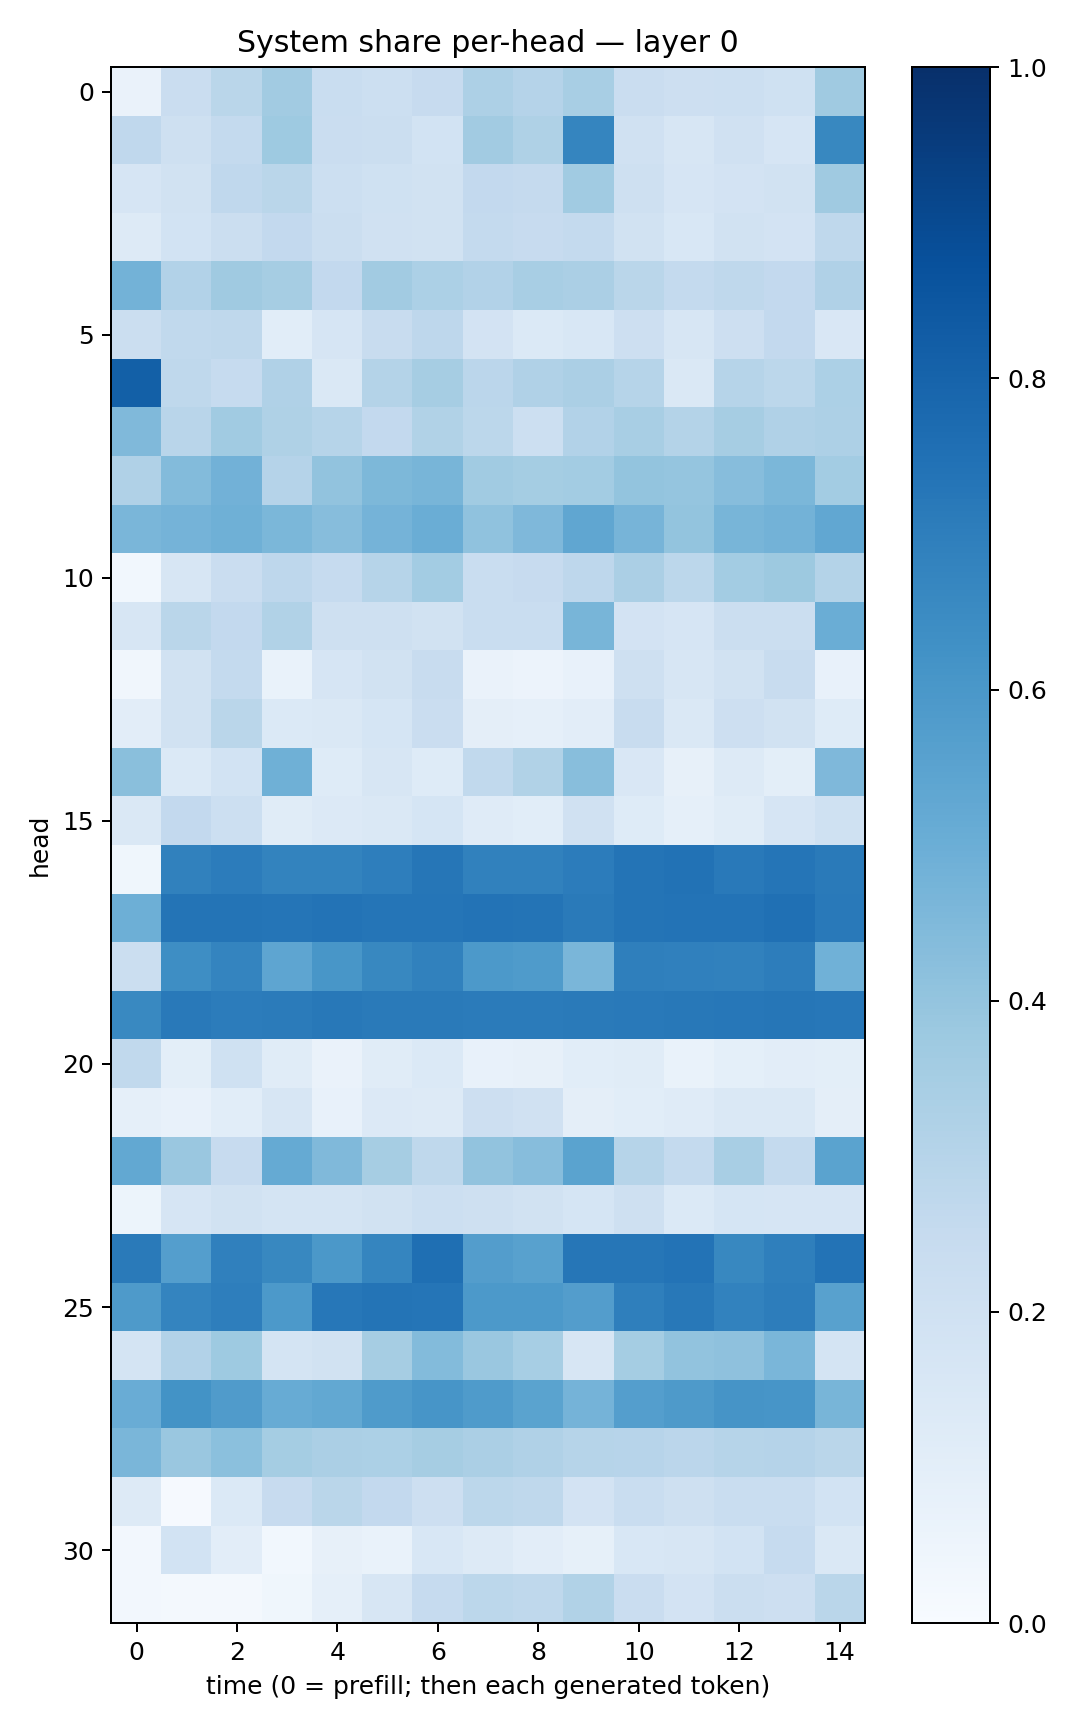

The table this chart was drawn from, first rows:
0.06501736, 0.22675063, 0.285537, 0.35950354, 0.23128861, 0.21811272, 0.2433139, 0.327169, 0.3041975, 0.34324577, 0.22866999, 0.21288714, 0.21520029, 0.20045555, 0.36719552
0.2675, 0.208, 0.257, 0.3747, 0.2271, 0.2198, 0.1842, 0.3605, 0.324, 0.6708, 0.1982, 0.1609, 0.1969, 0.1668, 0.6625
0.1658, 0.1897, 0.2672, 0.2864, 0.2165, 0.2009, 0.1905, 0.2613, 0.2503, 0.3654, 0.2041, 0.1657, 0.1832, 0.1882, 0.3701
0.1265, 0.1869, 0.2247, 0.261, 0.2201, 0.1973, 0.1942, 0.2552, 0.2441, 0.2551, 0.1928, 0.155, 0.1908, 0.1825, 0.2729
0.4803, 0.3119, 0.3708, 0.3495, 0.2608, 0.3632, 0.3299, 0.3092, 0.3432, 0.3339, 0.2863, 0.2547, 0.2734, 0.259, 0.3201
0.224, 0.265, 0.2724, 0.1075, 0.1645, 0.2372, 0.274, 0.1819, 0.1381, 0.1546, 0.2132, 0.1584, 0.2113, 0.2608, 0.1489
0.8138, 0.2705, 0.2478, 0.3164, 0.1444, 0.3055, 0.3481, 0.2841, 0.3198, 0.3334, 0.2973, 0.1458, 0.3, 0.2807, 0.3284
0.4458, 0.2916, 0.366, 0.3238, 0.2986, 0.2581, 0.3151, 0.2798, 0.2177, 0.3095, 0.3415, 0.3062, 0.3499, 0.3202, 0.3256
0.32, 0.4393, 0.4828, 0.3017, 0.4046, 0.4556, 0.4678, 0.3654, 0.3551, 0.3558, 0.4006, 0.3971, 0.43, 0.4597, 0.3575
0.4612, 0.4761, 0.4908, 0.4574, 0.4307, 0.4757, 0.5007, 0.4067, 0.4521, 0.5336, 0.47, 0.4014, 0.4678, 0.4778, 0.5299
0.03047, 0.1569, 0.229, 0.2749, 0.2489, 0.3002, 0.3577, 0.2314, 0.2447, 0.2742, 0.3331, 0.2791, 0.3563, 0.3775, 0.3076
0.158, 0.2866, 0.2598, 0.3134, 0.2101, 0.2062, 0.1909, 0.2332, 0.2342, 0.467, 0.1828, 0.1662, 0.2204, 0.2211, 0.502
0.03407, 0.1933, 0.2572, 0.06976, 0.1641, 0.1876, 0.2402, 0.06631, 0.05672, 0.07066, 0.2085, 0.1625, 0.1934, 0.2363, 0.07136
0.1034, 0.1952, 0.2866, 0.1398, 0.1433, 0.1688, 0.2293, 0.0961, 0.08831, 0.1018, 0.2378, 0.148, 0.2119, 0.189, 0.1249
0.4222, 0.1379, 0.1849, 0.4905, 0.1217, 0.1572, 0.123, 0.2646, 0.3126, 0.4293, 0.1489, 0.07841, 0.1318, 0.1001, 0.4496
0.1443, 0.2589, 0.2171, 0.1163, 0.1342, 0.1434, 0.1715, 0.1207, 0.1059, 0.1976, 0.1228, 0.08865, 0.117, 0.167, 0.1999
0.03899, 0.6874, 0.7042, 0.6778, 0.6783, 0.6991, 0.7293, 0.6863, 0.6859, 0.7056, 0.7367, 0.7445, 0.7173, 0.7335, 0.7131
0.4959, 0.7364, 0.7362, 0.731, 0.7417, 0.7323, 0.7343, 0.7417, 0.735, 0.7124, 0.7353, 0.7385, 0.7407, 0.7509, 0.715
0.2254, 0.6391, 0.6741, 0.5388, 0.6018, 0.6636, 0.6857, 0.5916, 0.5843, 0.461, 0.6934, 0.69, 0.6853, 0.7011, 0.4879
0.6594, 0.716, 0.7052, 0.71, 0.7212, 0.7114, 0.7127, 0.7104, 0.7085, 0.7121, 0.7167, 0.7216, 0.725, 0.7271, 0.7228
0.2641, 0.1012, 0.1999, 0.1135, 0.0637, 0.1171, 0.1399, 0.07484, 0.08037, 0.1069, 0.1145, 0.06953, 0.09101, 0.1026, 0.1003
0.08601, 0.07528, 0.1081, 0.1591, 0.07276, 0.1355, 0.1302, 0.212, 0.1975, 0.09572, 0.108, 0.1186, 0.1422, 0.1436, 0.09624
0.5267, 0.3852, 0.2438, 0.519, 0.4471, 0.3496, 0.2726, 0.4041, 0.4321, 0.5501, 0.2972, 0.2572, 0.3423, 0.2571, 0.5469
0.05136, 0.1675, 0.1929, 0.1794, 0.1762, 0.1899, 0.2162, 0.205, 0.1953, 0.1709, 0.205, 0.1384, 0.1704, 0.1652, 0.1653
0.7141, 0.568, 0.6885, 0.6608, 0.5962, 0.6691, 0.7553, 0.5726, 0.555, 0.7295, 0.7276, 0.7419, 0.6632, 0.6936, 0.7384
0.5866, 0.6736, 0.6978, 0.5912, 0.7236, 0.7353, 0.731, 0.593, 0.5914, 0.5705, 0.6949, 0.721, 0.6806, 0.7018, 0.5558
0.1794, 0.3104, 0.3743, 0.1771, 0.1951, 0.3497, 0.4388, 0.3856, 0.3457, 0.1618, 0.3543, 0.4055, 0.4111, 0.4614, 0.1779
0.5078, 0.6197, 0.5815, 0.5093, 0.5237, 0.5842, 0.6077, 0.5821, 0.5494, 0.4758, 0.5679, 0.5862, 0.613, 0.6055, 0.4667
0.4616, 0.3841, 0.4183, 0.3518, 0.3343, 0.3317, 0.3483, 0.3341, 0.3172, 0.2995, 0.2949, 0.2837, 0.2971, 0.3028, 0.2884
0.1255, 0.008896, 0.1371, 0.2427, 0.2869, 0.2592, 0.2145, 0.2789, 0.2702, 0.1817, 0.2315, 0.2053, 0.2334, 0.2328, 0.1873
0.02513, 0.1857, 0.1047, 0.03025, 0.07941, 0.06774, 0.1561, 0.128, 0.1037, 0.08295, 0.155, 0.1625, 0.1858, 0.2465, 0.1442
0.02716, 0.01929, 0.02074, 0.03607, 0.08761, 0.1627, 0.2496, 0.2782, 0.2729, 0.3157, 0.2283, 0.1812, 0.2225, 0.2141, 0.2855
